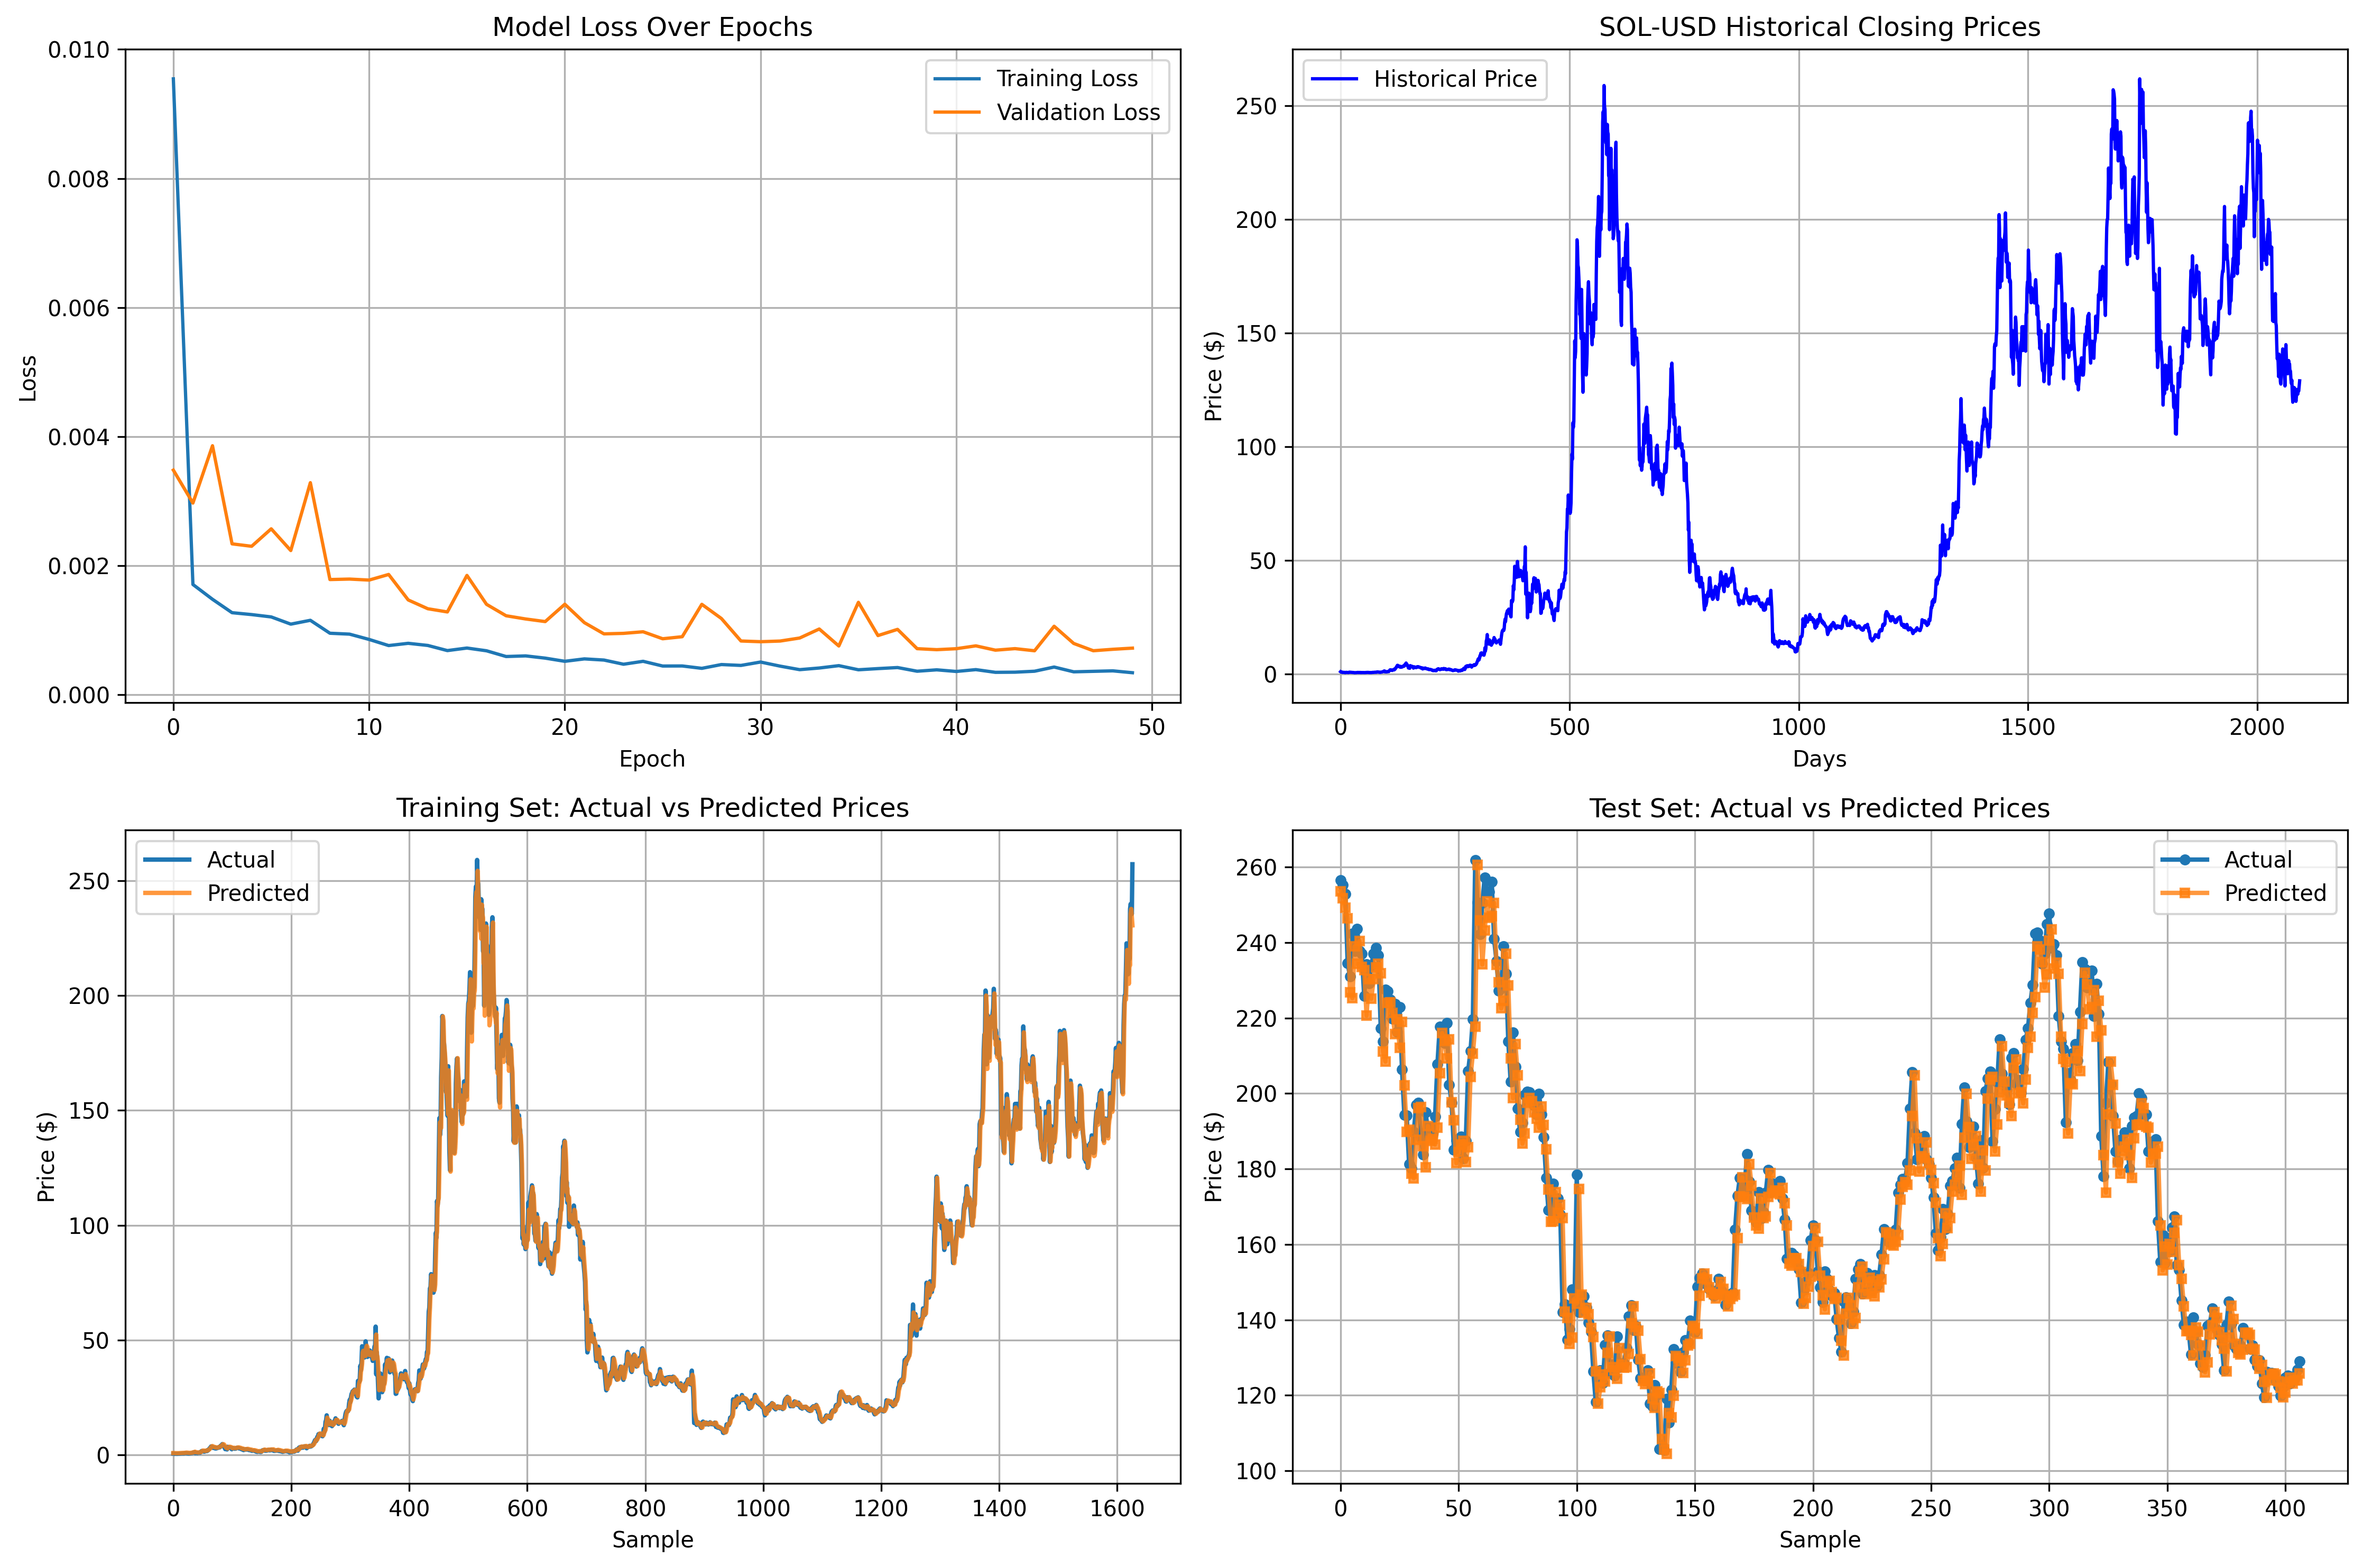

Here is the Python script that generated this plot:
import numpy as np
import pandas as pd
import matplotlib.pyplot as plt
from sklearn.preprocessing import MinMaxScaler
from tensorflow.keras.models import Sequential
from tensorflow.keras.layers import LSTM, Dense
from tensorflow.keras.optimizers import Adam
import yfinance as yf
import warnings
warnings.filterwarnings('ignore')

# Configuration
SYMBOL = "SOL-USD"
TRAIN_SIZE = 0.8
SEQUENCE_LENGTH = 60
LSTM_UNITS = 50
EPOCHS = 50
BATCH_SIZE = 32

print("Solana Price Prediction using LSTM")
print("=" * 50)

# Step 1: Download historical data
print("\n1. Downloading SOL-USD historical data...")
data = yf.download(SYMBOL, start="2020-01-01", progress=False)
print(f"Data shape: {data.shape}")
print(f"Date range: {data.index[0].date()} to {data.index[-1].date()}")

# Use closing prices
prices = data['Close'].values.reshape(-1, 1)
print(f"Price range: ${prices.min():.2f} - ${prices.max():.2f}")

# Step 2: Normalize data using MinMaxScaler
print("\n2. Preprocessing data with MinMaxScaler...")
scaler = MinMaxScaler(feature_range=(0, 1))
scaled_prices = scaler.fit_transform(prices)
print(f"Scaled data shape: {scaled_prices.shape}")

# Step 3: Create sequences for LSTM
print("\n3. Creating sequences for LSTM training...")
def create_sequences(data, sequence_length):
    X, y = [], []
    for i in range(len(data) - sequence_length):
        X.append(data[i:i + sequence_length])
        y.append(data[i + sequence_length])
    return np.array(X), np.array(y)

X, y = create_sequences(scaled_prices, SEQUENCE_LENGTH)
print(f"X shape: {X.shape}, y shape: {y.shape}")

# Step 4: Split data into train and test sets
print("\n4. Splitting data into train (80%) and test (20%) sets...")
train_size = int(len(X) * TRAIN_SIZE)
X_train, X_test = X[:train_size], X[train_size:]
y_train, y_test = y[:train_size], y[train_size:]
print(f"Training set: {X_train.shape[0]} samples")
print(f"Test set: {X_test.shape[0]} samples")

# Step 5: Build LSTM model
print("\n5. Building LSTM model...")
model = Sequential([
    LSTM(LSTM_UNITS, return_sequences=True, input_shape=(SEQUENCE_LENGTH, 1)),
    LSTM(LSTM_UNITS, return_sequences=False),
    Dense(25),
    Dense(1)
])

model.compile(optimizer=Adam(learning_rate=0.001), loss='mean_squared_error')
print(model.summary())

# Step 6: Train the model
print("\n6. Training the model...")
history = model.fit(
    X_train, y_train,
    epochs=EPOCHS,
    batch_size=BATCH_SIZE,
    validation_split=0.1,
    verbose=1
)

# Step 7: Make predictions
print("\n7. Making predictions...")
train_predictions = model.predict(X_train, verbose=0)
test_predictions = model.predict(X_test, verbose=0)

# Inverse transform predictions to original price scale
train_predictions = scaler.inverse_transform(train_predictions)
test_predictions = scaler.inverse_transform(test_predictions)
y_train_actual = scaler.inverse_transform(y_train)
y_test_actual = scaler.inverse_transform(y_test)

# Calculate Mean Squared Error (MSE)
from sklearn.metrics import mean_squared_error, mean_absolute_error, r2_score
mse = mean_squared_error(y_test_actual, test_predictions)
mae = mean_absolute_error(y_test_actual, test_predictions)
rmse = np.sqrt(mse)
r2 = r2_score(y_test_actual, test_predictions)

print(f"\nModel Performance on Test Set:")
print(f"MSE: ${mse:.4f}")
print(f"RMSE: ${rmse:.4f}")
print(f"MAE: ${mae:.4f}")
print(f"R² Score: {r2:.4f}")

# Step 8: Predict next day's price
print("\n8. Predicting next day's price...")
last_sequence = scaled_prices[-SEQUENCE_LENGTH:].reshape(1, SEQUENCE_LENGTH, 1)
next_price_scaled = model.predict(last_sequence, verbose=0)
next_price = scaler.inverse_transform(next_price_scaled)[0][0]
print(f"Current price: ${prices[-1][0]:.2f}")
print(f"Predicted next day's price: ${next_price:.2f}")
price_change = ((next_price - prices[-1][0]) / prices[-1][0]) * 100
print(f"Expected change: {price_change:+.2f}%")

# Step 9: Plotting
print("\n9. Creating visualization...")
fig, axes = plt.subplots(2, 2, figsize=(15, 10))

# Plot 1: Training and validation loss
axes[0, 0].plot(history.history['loss'], label='Training Loss')
axes[0, 0].plot(history.history['val_loss'], label='Validation Loss')
axes[0, 0].set_title('Model Loss Over Epochs')
axes[0, 0].set_xlabel('Epoch')
axes[0, 0].set_ylabel('Loss')
axes[0, 0].legend()
axes[0, 0].grid(True)

# Plot 2: Full price history
axes[0, 1].plot(prices, label='Historical Price', color='blue')
axes[0, 1].set_title('SOL-USD Historical Closing Prices')
axes[0, 1].set_xlabel('Days')
axes[0, 1].set_ylabel('Price ($)')
axes[0, 1].legend()
axes[0, 1].grid(True)

# Plot 3: Training predictions
train_plot_prices = np.concatenate([y_train_actual, train_predictions])
axes[1, 0].plot(y_train_actual, label='Actual', linewidth=2)
axes[1, 0].plot(train_predictions, label='Predicted', linewidth=2, alpha=0.8)
axes[1, 0].set_title('Training Set: Actual vs Predicted Prices')
axes[1, 0].set_xlabel('Sample')
axes[1, 0].set_ylabel('Price ($)')
axes[1, 0].legend()
axes[1, 0].grid(True)

# Plot 4: Test predictions
axes[1, 1].plot(y_test_actual, label='Actual', linewidth=2, marker='o', markersize=4)
axes[1, 1].plot(test_predictions, label='Predicted', linewidth=2, marker='s', markersize=4, alpha=0.8)
axes[1, 1].set_title('Test Set: Actual vs Predicted Prices')
axes[1, 1].set_xlabel('Sample')
axes[1, 1].set_ylabel('Price ($)')
axes[1, 1].legend()
axes[1, 1].grid(True)

plt.tight_layout()
plt.savefig('solana_price_prediction.png', dpi=300, bbox_inches='tight')
print("Plot saved as 'solana_price_prediction.png'")
plt.show()

print("\n" + "=" * 50)
print("Prediction complete!")
